The GitHub repository danfye/01SAR_HROS contains a labelled image folder "SAR" with 10 categories: photovoltaic, airplane, beach, bridge, crosswalk, golf course, oil tank, river, runway, ship. Examples follow, each with its label.

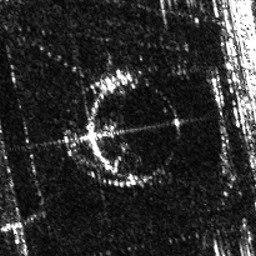
Label: oil tank

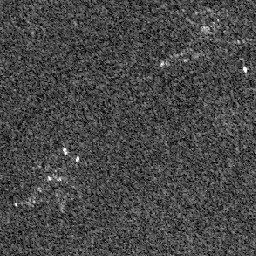
Label: airplane

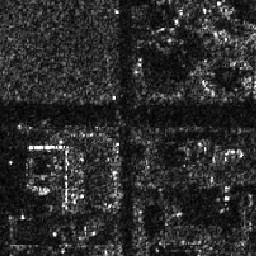
Label: crosswalk

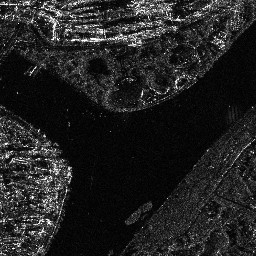
Label: river

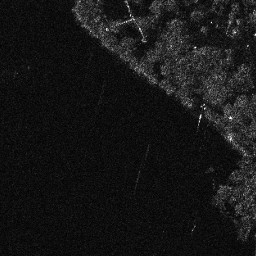
Label: beach

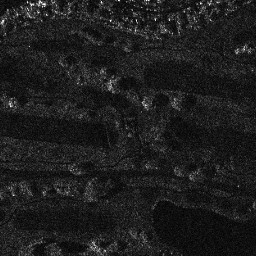
Label: golf course
